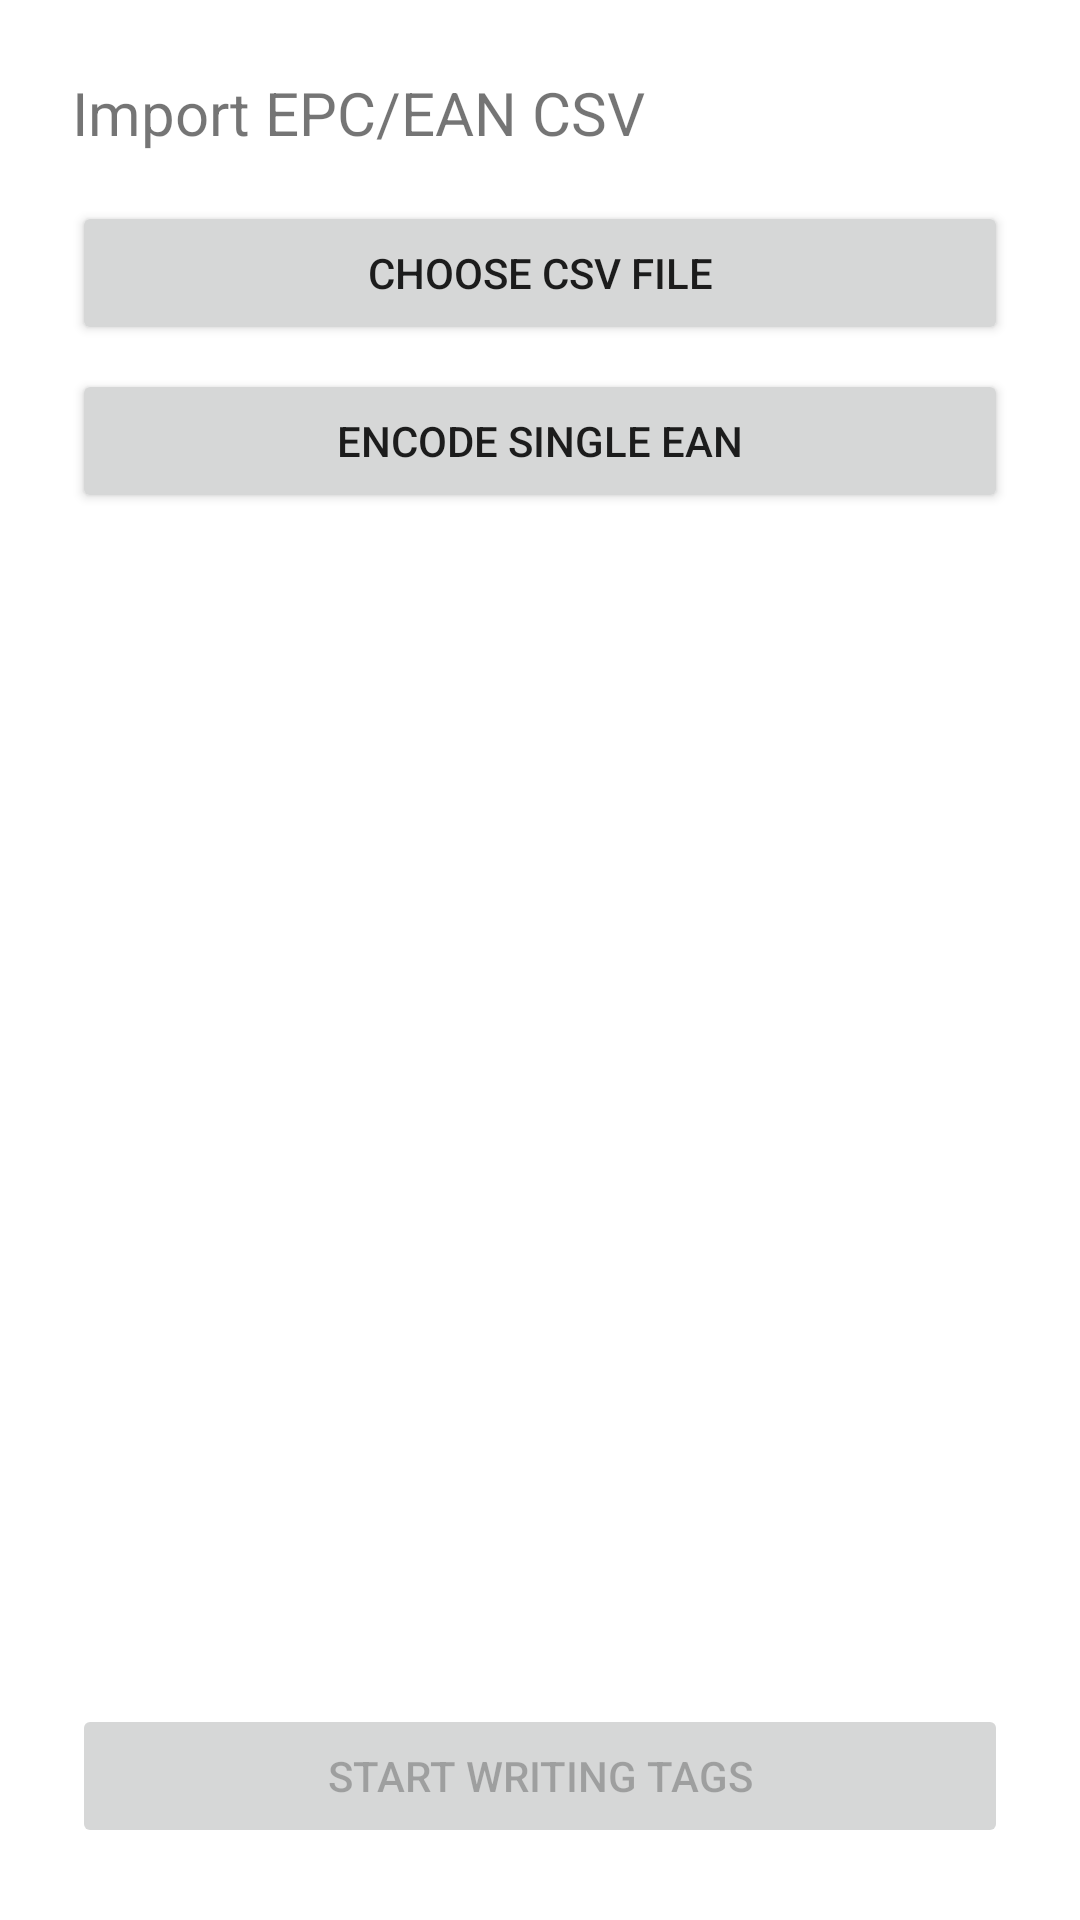

Layout XML and referenced resources for this Android screen:
<!-- AndroidManifest.xml: application theme Theme.EpcEncoder -->
<!-- res/layout/activity_import.xml -->
<?xml version="1.0" encoding="utf-8"?>
<LinearLayout xmlns:android="http://schemas.android.com/apk/res/android"
    android:layout_width="match_parent"
    android:layout_height="match_parent"
    android:orientation="vertical"
    android:padding="24dp">

    <TextView
        android:layout_width="wrap_content"
        android:layout_height="wrap_content"
        android:text="Import EPC/EAN CSV"
        android:textSize="20sp"
        android:layout_marginBottom="16dp" />

    <Button
        android:id="@+id/pickFileButton"
        android:layout_width="match_parent"
        android:layout_height="wrap_content"
        android:text="Choose CSV File" />

    <Button
        android:id="@+id/resumeButton"
        android:layout_width="match_parent"
        android:layout_height="wrap_content"
        android:text="Resume Previous Session"
        android:layout_marginTop="8dp"
        android:visibility="gone" />

    <Button
        android:id="@+id/encodeSingleButton"
        android:layout_width="match_parent"
        android:layout_height="wrap_content"
        android:text="Encode Single EAN"
        android:layout_marginTop="8dp" />

    <TextView
        android:id="@+id/summaryText"
        android:layout_width="match_parent"
        android:layout_height="wrap_content"
        android:layout_marginTop="16dp" />

    <ScrollView
        android:layout_width="match_parent"
        android:layout_height="0dp"
        android:layout_weight="1"
        android:layout_marginTop="8dp">
        <TextView
            android:id="@+id/errorsText"
            android:layout_width="match_parent"
            android:layout_height="wrap_content"
            android:textColor="#CC0000" />
    </ScrollView>

    <Button
        android:id="@+id/startWritingButton"
        android:layout_width="match_parent"
        android:layout_height="wrap_content"
        android:text="Start Writing Tags"
        android:enabled="false" />

</LinearLayout>
<!-- resources referenced by this layout -->
<resources>
  <style name="Theme.EpcEncoder" parent="Theme.MaterialComponents.DayNight.NoActionBar" />
</resources>
